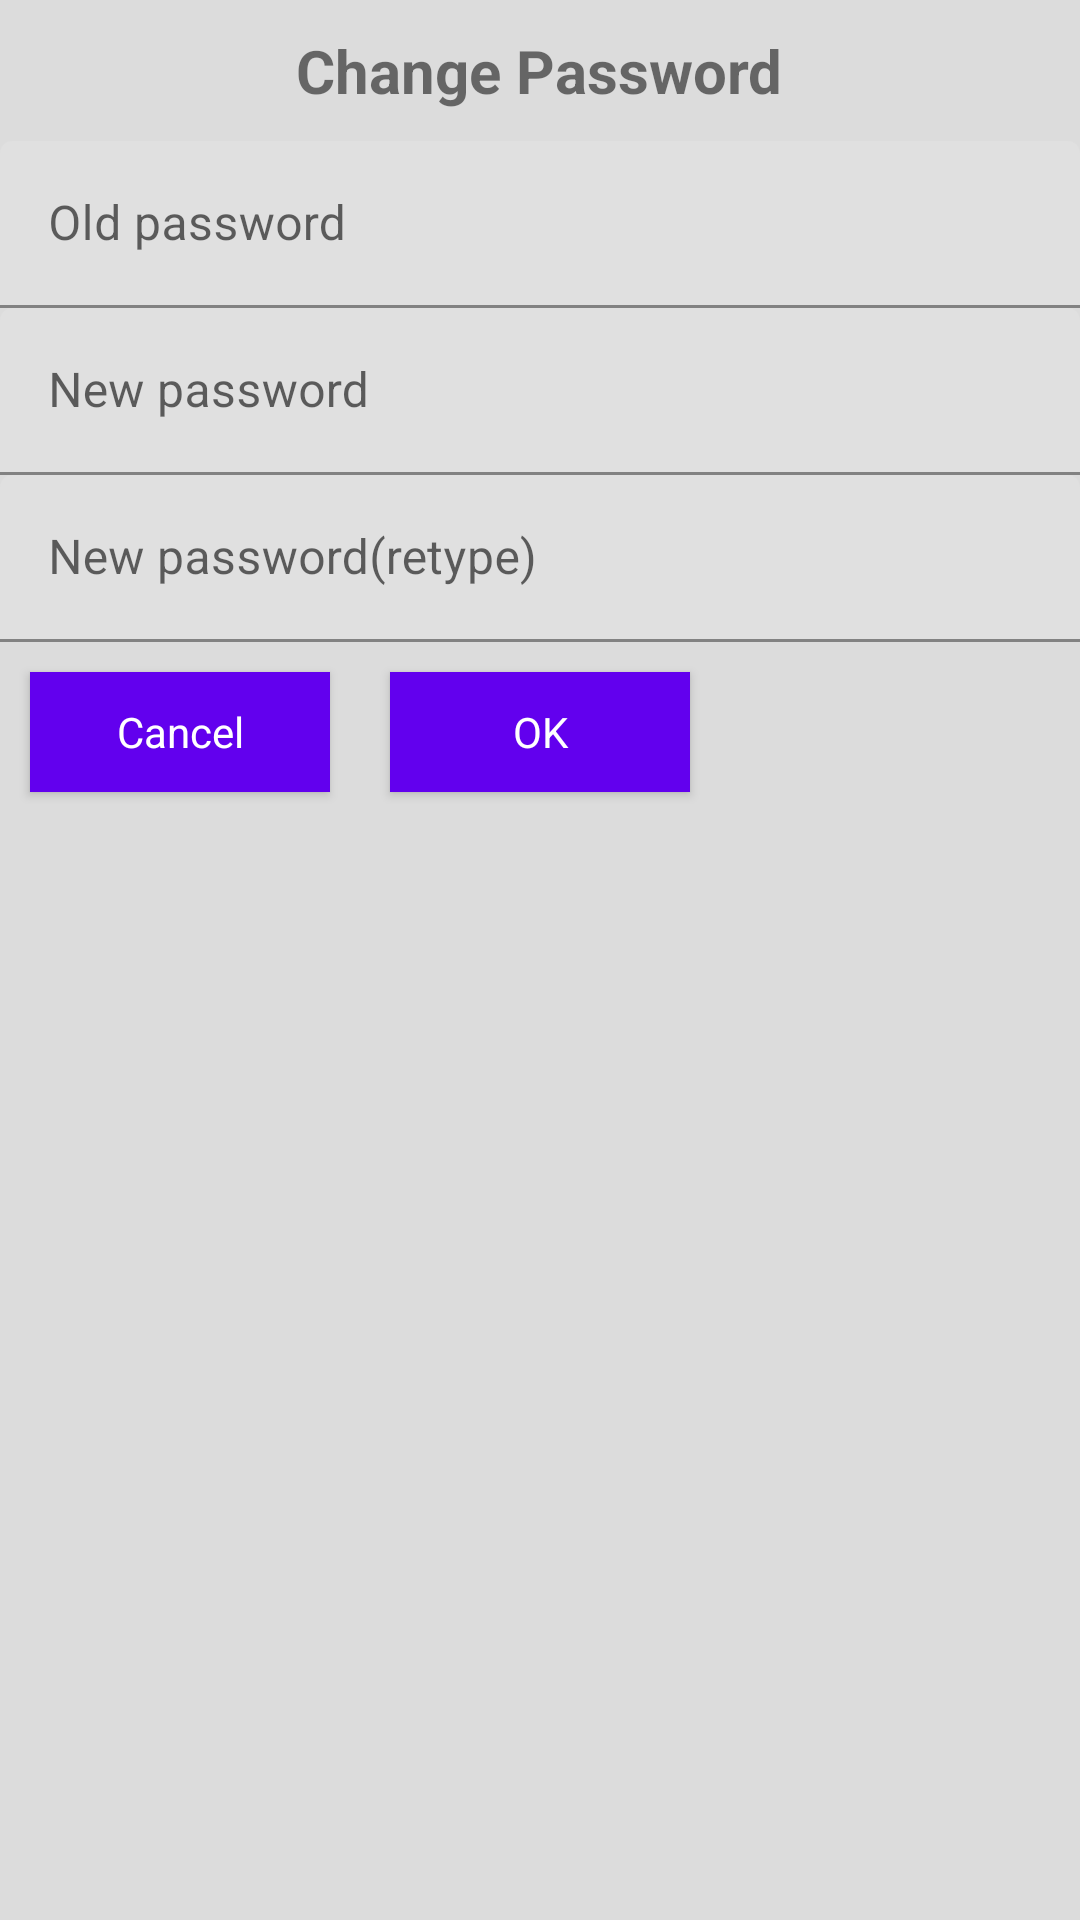

Layout XML and referenced resources for this Android screen:
<!-- AndroidManifest.xml: fallback theme Theme.MaterialComponents.DayNight.NoActionBar -->
<!-- res/layout/dialog_ch_pass.xml -->
<?xml version="1.0" encoding="utf-8"?>
<LinearLayout
    xmlns:android="http://schemas.android.com/apk/res/android"
    xmlns:app="http://schemas.android.com/apk/res-auto"
    xmlns:tools="http://schemas.android.com/tools"
    android:id="@+id/callMain"
    android:layout_width="wrap_content"
    android:layout_height="wrap_content"
    android:background="@color/grey"
    android:orientation="vertical"
    tools:ignore="ButtonOrder" >

    <FrameLayout
        android:layout_width="fill_parent"
        android:layout_height="wrap_content" >

        <TextView
            android:layout_gravity="center_horizontal|center_vertical"
            android:layout_width="wrap_content"
            android:layout_height="wrap_content"
            android:textSize="@dimen/dialog_title_font"
            android:padding="10dp"
            android:text="@string/title_change_password"
            android:textStyle="bold" />

        <ImageView
            android:id="@+id/imageView_close"
            android:layout_width="wrap_content"
            android:layout_height="wrap_content"
            android:layout_gravity="top|end"
            android:clickable="true"
            android:src="@drawable/icon"
            android:visibility="gone"
            tools:ignore="ContentDescription" />
    </FrameLayout>

    <android.support.design.widget.TextInputLayout
        android:layout_width="match_parent"
        android:layout_height="wrap_content"
        android:id="@+id/view1"
        android:paddingStart="@dimen/snackbar_padding_horizontal"
        android:paddingEnd="@dimen/snackbar_padding_horizontal"
        app:hintTextAppearance="@style/TextAppearance.App.TextInputLayout">
        <EditText
            android:layout_width="match_parent"
            android:layout_height="wrap_content"
            android:inputType="textPassword"
            android:id="@+id/oldPassword"
            android:ems="10"
            android:textCursorDrawable="@null"
            android:hint="@string/old_password"/>
    </android.support.design.widget.TextInputLayout>


    <android.support.design.widget.TextInputLayout
        android:layout_width="match_parent"
        android:layout_height="wrap_content"
        android:id="@+id/view2"
        android:paddingStart="@dimen/snackbar_padding_horizontal"
        android:paddingEnd="@dimen/snackbar_padding_horizontal"
        app:hintTextAppearance="@style/TextAppearance.App.TextInputLayout">
        <EditText
            android:layout_width="match_parent"
            android:layout_height="wrap_content"
            android:inputType="textPassword"
            android:id="@+id/newPassword"
            android:ems="10"
            android:textCursorDrawable="@null"
            android:hint="@string/new_password"/>
    </android.support.design.widget.TextInputLayout>

    <android.support.design.widget.TextInputLayout
        android:layout_width="match_parent"
        android:layout_height="wrap_content"
        android:id="@+id/view3"
        android:paddingStart="@dimen/snackbar_padding_horizontal"
        android:paddingEnd="@dimen/snackbar_padding_horizontal"
        app:hintTextAppearance="@style/TextAppearance.App.TextInputLayout">
        <EditText
            android:layout_width="match_parent"
            android:layout_height="wrap_content"
            android:inputType="textPassword"
            android:id="@+id/newPasswordRetype"
            android:ems="10"
            android:textCursorDrawable="@null"
            android:hint="@string/new_password_retype"/>
    </android.support.design.widget.TextInputLayout>


    <LinearLayout
        android:layout_width="match_parent"
        android:layout_height="wrap_content"
        android:orientation="horizontal"
        android:paddingStart="@dimen/snackbar_padding_horizontal"
        android:paddingEnd="@dimen/snackbar_padding_horizontal">

        <Button
            style="?android:attr/buttonBarStyle"
            android:layout_width="100dp"
            android:layout_height="40dp"
            android:layout_margin="10dp"
            android:text="@android:string/cancel"
            android:id="@+id/buttonChangePasswordCancel"
            android:textAllCaps="false"
            android:background="@android:color/darker_gray"/>

        <Button
            style="?android:attr/buttonBarStyle"
            android:layout_width="100dp"
            android:layout_height="40dp"
            android:layout_margin="10dp"
            android:text="@android:string/ok"
            android:id="@+id/buttonChangePassword"
            android:textAllCaps="false"
            android:background="@android:color/darker_gray"/>
    </LinearLayout>
</LinearLayout>
<!-- resources referenced by this layout -->
<resources>
  <color name="grey">#DCDCDC</color>
  <dimen name="dialog_title_font">20sp</dimen>
  <!-- drawable icon: png bitmap (drawable, 19689 bytes) -->
  <string name="new_password">New password</string>
  <string name="new_password_retype">New password(retype)</string>
  <string name="old_password">Old password</string>
  <string name="title_change_password">Change Password</string>
  <style name="TextAppearance.App.TextInputLayout" parent="@style/TextAppearance.AppCompat">
          
      </style>
</resources>
